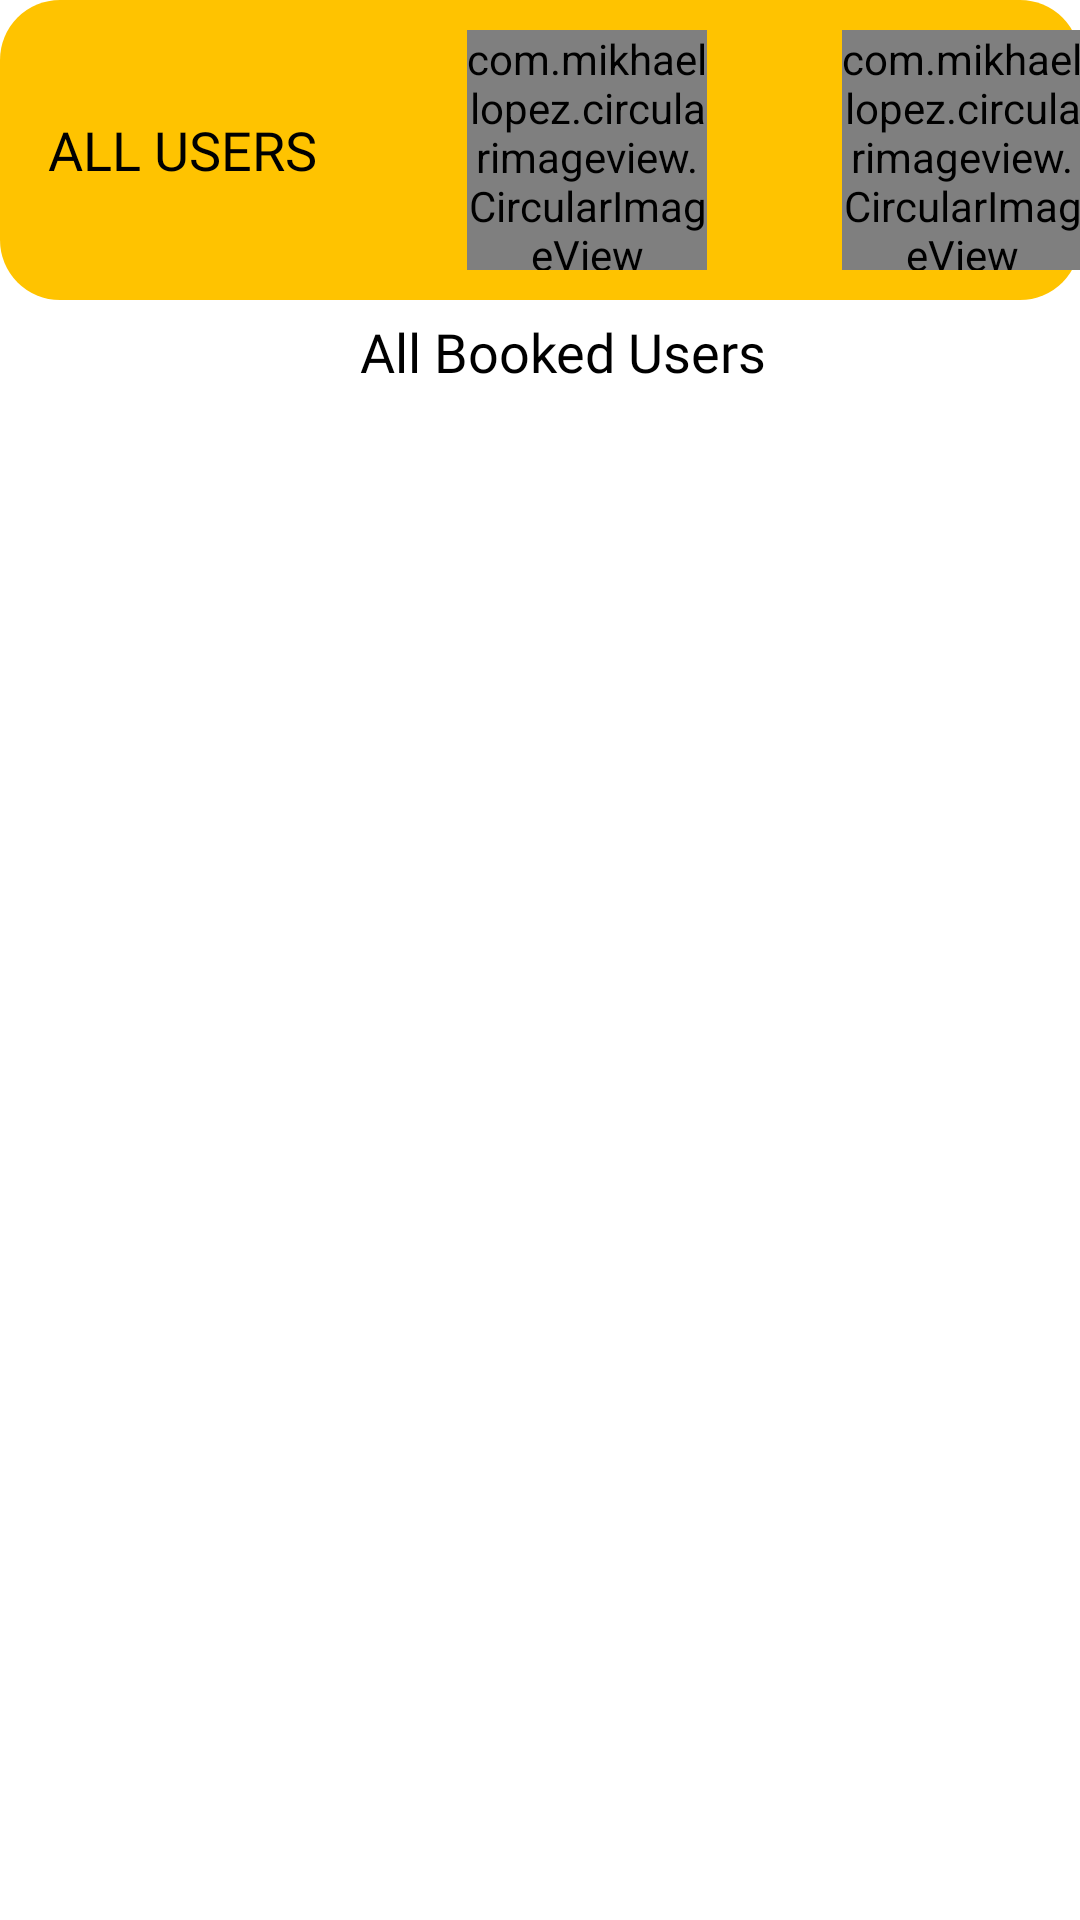

Layout XML and referenced resources for this Android screen:
<!-- AndroidManifest.xml: application theme Theme.Resqq1 -->
<!-- res/layout/user_lists.xml -->
<?xml version="1.0" encoding="utf-8"?>
<LinearLayout xmlns:android="http://schemas.android.com/apk/res/android"
    android:layout_width="match_parent"
    android:layout_height="match_parent"
    xmlns:app="http://schemas.android.com/apk/res-auto"
    android:orientation="vertical">

    <com.google.android.material.navigation.NavigationView
        android:id="@+id/toolbar2"
        android:layout_width="match_parent"
        android:layout_height="100dp"
        android:backgroundTint="@color/amber"
        android:background="@drawable/buttonround"
        app:layout_constraintEnd_toEndOf="parent"
        app:layout_constraintHorizontal_bias="0.0"
        app:layout_constraintStart_toStartOf="parent"
        app:layout_constraintTop_toTopOf="parent">

        <LinearLayout
            android:layout_width="match_parent"
            android:layout_height="wrap_content"
            android:orientation="horizontal"
            app:layout_constraintEnd_toEndOf="parent"
            app:layout_constraintStart_toStartOf="parent"
            app:layout_constraintTop_toTopOf="parent">



            <TextView
                android:layout_width="wrap_content"
                android:layout_height="wrap_content"
                android:paddingBottom="5dp"
                android:paddingLeft="16dp"
                android:paddingTop="5dp"
                android:fontFamily="@font/amaranth_bold"
                android:textSize="18sp"
                android:layout_gravity="center"
                android:text="ALL USERS"
                android:textColor="@android:color/black" />

            <com.mikhaellopez.circularimageview.CircularImageView
                android:layout_width="80dp"
                android:layout_height="80dp"
                android:layout_gravity="center"
                android:layout_marginLeft="50dp"
                android:scaleType="centerCrop"
                android:src="@drawable/splash" />

            <com.mikhaellopez.circularimageview.CircularImageView
                android:id="@+id/profile"
                android:layout_width="80dp"
                android:layout_height="80dp"
                android:layout_marginLeft="45dp"
                android:layout_marginTop="10dp"
                android:layout_marginBottom="10dp"
                android:src="@drawable/user"
                app:layout_constraintEnd_toEndOf="parent"
                app:layout_constraintHorizontal_bias="0.016"
                app:layout_constraintStart_toStartOf="parent"
                app:layout_constraintTop_toTopOf="parent"
                app:srcCompat="@drawable/user" />
        </LinearLayout>

    </com.google.android.material.navigation.NavigationView>


    <TextView
        android:layout_width="wrap_content"
        android:layout_height="wrap_content"
        android:paddingBottom="5dp"
        android:paddingLeft="16dp"
        android:paddingTop="5dp"
        android:textSize="18sp"
        android:layout_gravity="center"
        android:fontFamily="@font/amaranth_bold"
        android:text="All Booked Users"
        android:textColor="@android:color/black" />

    <androidx.recyclerview.widget.RecyclerView
        android:id="@+id/recyclerViewUsers"
        android:layout_width="match_parent"
        android:layout_height="match_parent" />
</LinearLayout>
<!-- resources referenced by this layout -->
<resources>
  <color name="amber">#ffc300</color>
  <!-- drawable buttonround (drawable) -->
  <?xml version="1.0" encoding="utf-8"?>
  <selector xmlns:android="http://schemas.android.com/apk/res/android">
      <item>
          <shape xmlns:android="http://schemas.android.com/apk/res/android"
              android:shape="rectangle">
              <solid android:color="@color/white" />
              <corners android:radius="20dp" />
          </shape>
      </item>
  </selector>
  <!-- drawable splash: png bitmap (drawable, 32731 bytes) -->
  <!-- drawable user: jpeg bitmap (drawable, 13801 bytes) -->
  <style name="Theme.Resqq1" parent="Theme.MaterialComponents.DayNight.DarkActionBar">
          
          <item name="colorPrimary">@color/purple_500</item>
          <item name="colorPrimaryVariant">@color/purple_700</item>
          <item name="colorOnPrimary">@color/white</item>
          
          <item name="colorSecondary">@color/teal_200</item>
          <item name="colorSecondaryVariant">@color/teal_700</item>
          <item name="colorOnSecondary">@color/black</item>
          
          <item name="android:statusBarColor" tools:targetApi="l">?attr/colorPrimaryVariant</item>
          
  
          <item name="windowActionBar">false</item>
          <item name="windowNoTitle">true</item>
      </style>
  <color name="white">#ffffff</color>
  <color name="purple_500">#FF6200EE</color>
  <color name="purple_700">#FF3700B3</color>
  <color name="teal_200">#FF03DAC5</color>
  <color name="teal_700">#FF018786</color>
  <color name="black">#000000</color>
</resources>
